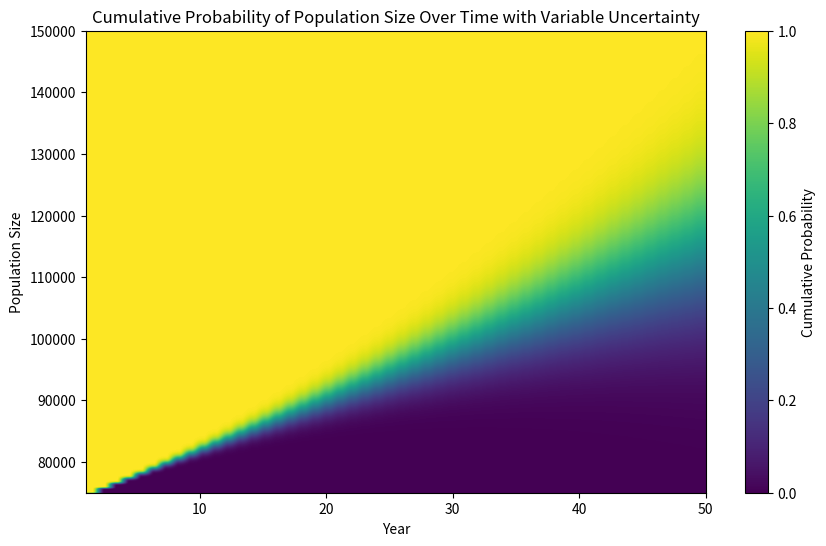

Generate this figure with matplotlib:
import numpy as np
import pandas as pd
import matplotlib.pyplot as plt
from scipy.stats import norm

# Define assumptions
initial_pop = 75000  # Starting population
growth_per_year = 800  # Population growth per year
years = np.arange(1, 51)  # Years from 1 to 50

pop_range = np.linspace(75000, 150000, 10000)  # Population sizes from 75,000 to 120,000 in 10000 steps

# Define the uncertainty/standard deviation in the first and last year
uncertainty_first_year = 0.05  # 5% in the first year
uncertainty_last_year = 0.30  # 30% in the 50th year

# Calculate the standard deviation for each year by linearly interpolating between the first and last year uncertainties
std_dev_per_year = uncertainty_first_year + (uncertainty_last_year - uncertainty_first_year) * (years - 1) / (years[-1] - 1)

# Standard deviation in terms of population size growth
std_dev_pop_growth = std_dev_per_year * growth_per_year * years

# Create an empty DataFrame to store the results
pop_df = pd.DataFrame(index=pop_range, columns=years)

# Loop through each year and calculate the cumulative probability of each population size using a normal distribution
for year in years:
    mean = initial_pop + growth_per_year * (year - 1)  # Mean population for this year (grows by 800 each year)
    std_dev = std_dev_pop_growth[year - 1]  # Standard deviation for the population size growth at this year

    # Calculate the cumulative probability for each population size at this year
    pop_df[year] = norm.cdf(pop_range, loc=mean, scale=std_dev)

# Display the first few rows of the DataFrame
print(pop_df)
pop_df.to_csv('pop_df_cumulative.csv')

# Plotting the results as a heatmap
plt.figure(figsize=(10, 6))
plt.imshow(pop_df, aspect='auto', cmap='viridis', origin='lower',
           extent=[years.min(), years.max(), pop_range.min(), pop_range.max()])
plt.colorbar(label='Cumulative Probability')
plt.title('Cumulative Probability of Population Size Over Time with Variable Uncertainty')
plt.xlabel('Year')
plt.ylabel('Population Size')
plt.show()